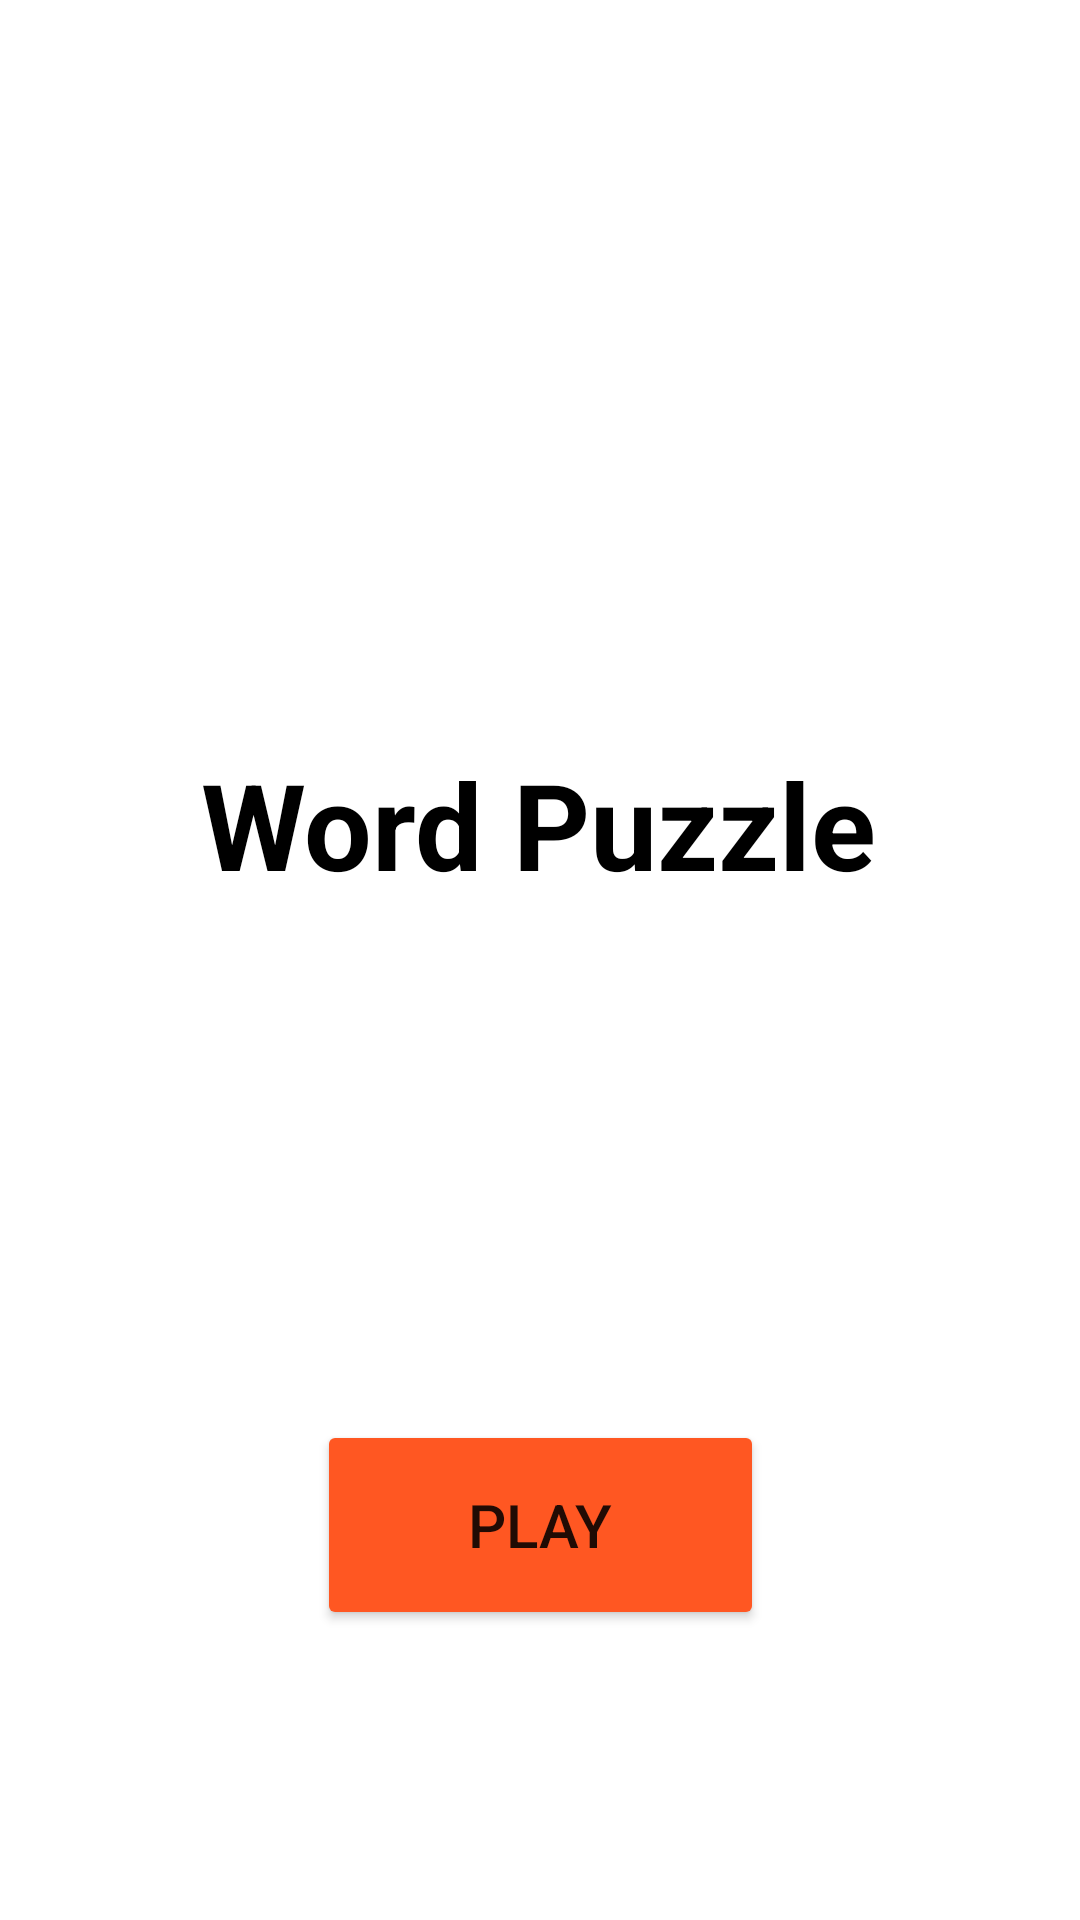

Reconstruct the res/layout file that produces this screen, plus the resources it refers to.
<!-- AndroidManifest.xml: application theme Theme.WordPuzzle -->
<!-- res/layout/fragment_title.xml -->
<?xml version="1.0" encoding="utf-8"?>
<layout xmlns:android="http://schemas.android.com/apk/res/android"
    xmlns:app="http://schemas.android.com/apk/res-auto"
    xmlns:tools="http://schemas.android.com/tools"
    tools:context=".Title">

    <androidx.constraintlayout.widget.ConstraintLayout
        android:layout_width="match_parent"
        android:layout_height="match_parent">

        <TextView
            android:id="@+id/title"
            android:layout_width="wrap_content"
            android:layout_height="wrap_content"
            android:layout_marginTop="248dp"
            android:text="Word Puzzle"
            android:textSize="40sp"
            android:textColor="@color/black"
            android:textStyle="bold"
            app:layout_constraintEnd_toEndOf="parent"
            app:layout_constraintHorizontal_bias="0.498"
            app:layout_constraintStart_toStartOf="parent"
            app:layout_constraintTop_toTopOf="parent" />

        <Button
            android:id="@+id/play_buttton"
            android:layout_width="149dp"
            android:layout_height="70dp"
            android:layout_marginTop="172dp"
            android:backgroundTint="#FF5722"
            android:text="Play"
            android:textSize="20sp"
            app:layout_constraintEnd_toEndOf="parent"
            app:layout_constraintStart_toStartOf="parent"
            app:layout_constraintTop_toBottomOf="@+id/title" />

    </androidx.constraintlayout.widget.ConstraintLayout>






</layout>
<!-- resources referenced by this layout -->
<resources>
  <style name="Theme.WordPuzzle" parent="Theme.MaterialComponents.DayNight.DarkActionBar">
          
          <item name="colorPrimary">@color/purple_500</item>
          <item name="colorPrimaryVariant">@color/purple_700</item>
          <item name="colorOnPrimary">@color/white</item>
          
          <item name="colorSecondary">@color/teal_200</item>
          <item name="colorSecondaryVariant">@color/teal_700</item>
          <item name="colorOnSecondary">@color/black</item>
          
          <item name="android:statusBarColor" tools:targetApi="l">?attr/colorPrimaryVariant</item>
          
      </style>
  <!-- not gathered from this repository: default colours our renderer supplied (Android Studio template values) -->
  <color name="purple_500">#FF6200EE</color>
  <color name="purple_700">#FF3700B3</color>
  <color name="teal_200">#FF03DAC5</color>
  <color name="teal_700">#FF018786</color>
  <color name="black">#FF000000</color>
  <color name="white">#FFFFFFFF</color>
</resources>
